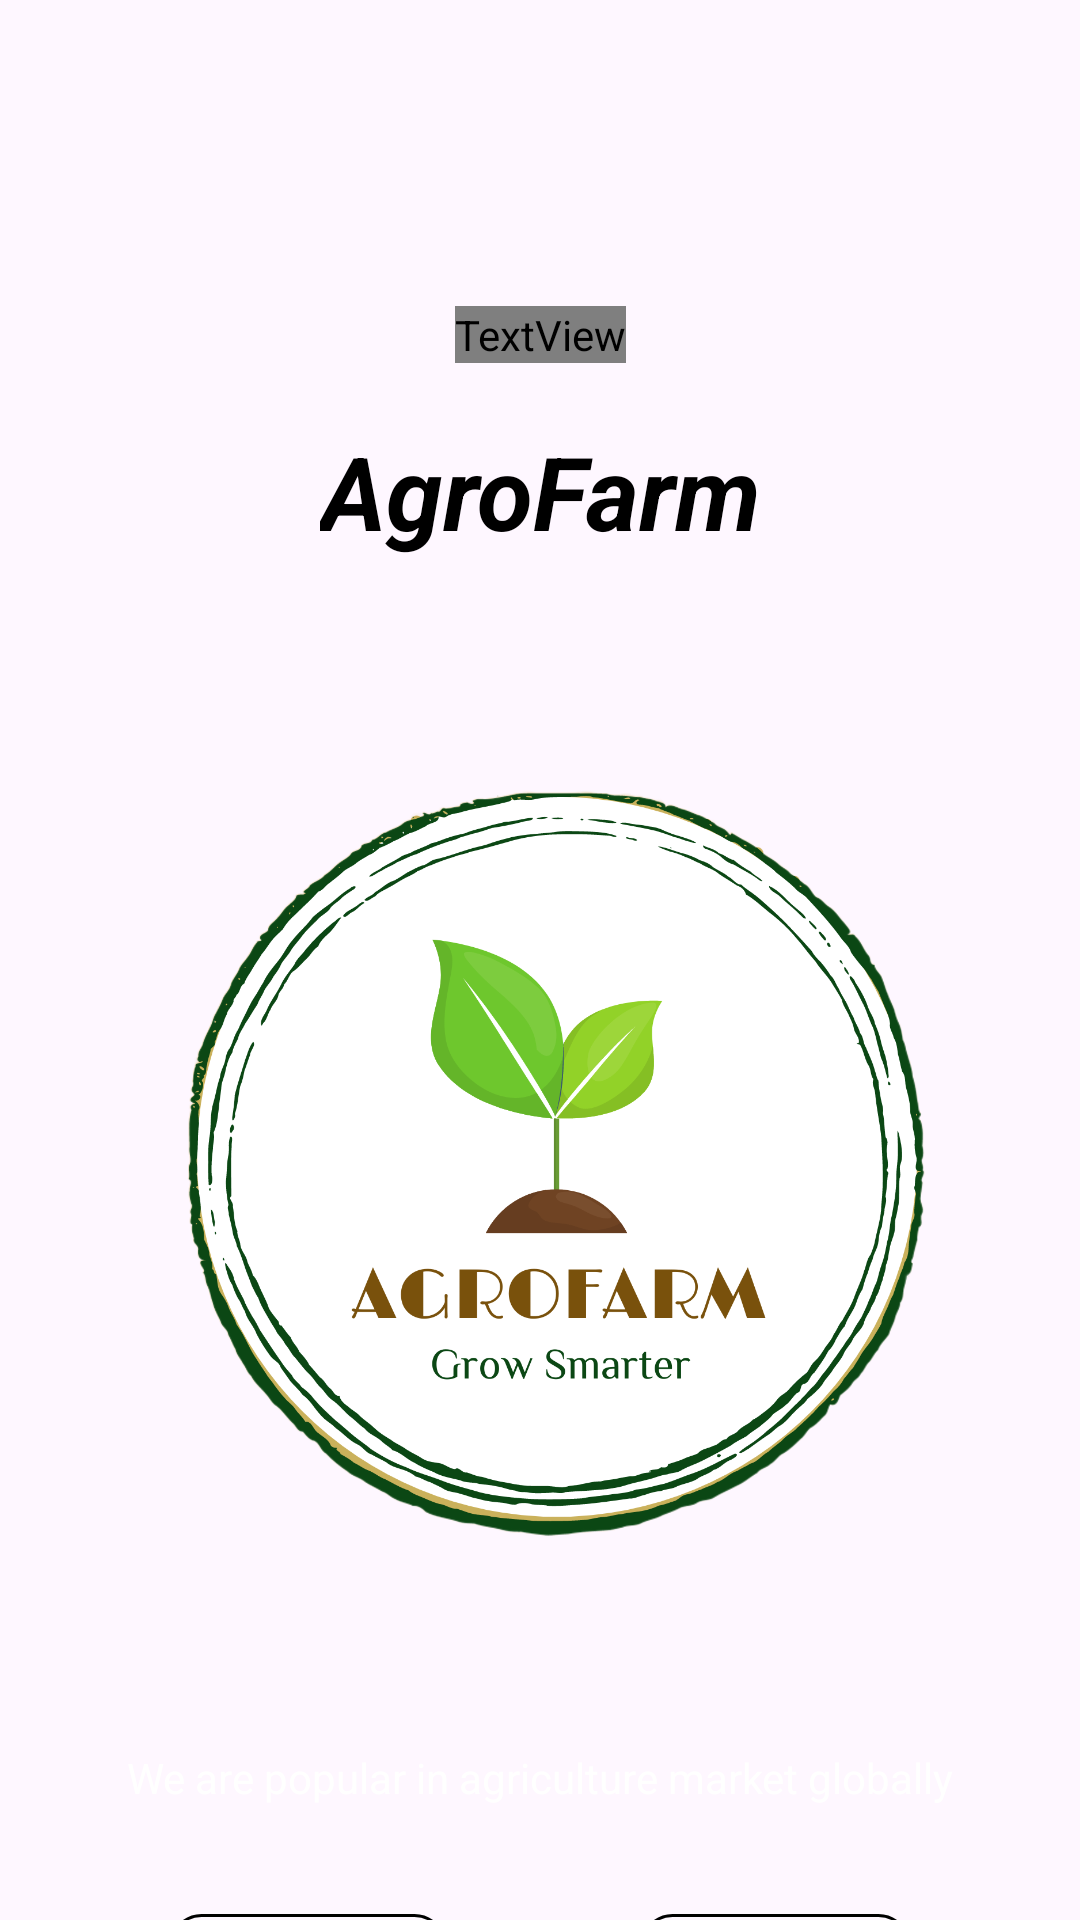

Reconstruct the res/layout file that produces this screen, plus the resources it refers to.
<!-- AndroidManifest.xml: application theme Theme.AgroFarm -->
<!-- res/layout/activity_start.xml -->
<?xml version="1.0" encoding="utf-8"?>
<androidx.constraintlayout.widget.ConstraintLayout xmlns:android="http://schemas.android.com/apk/res/android"
    xmlns:app="http://schemas.android.com/apk/res-auto"
    xmlns:tools="http://schemas.android.com/tools"
    android:id="@+id/main"
    android:layout_width="match_parent"
    android:layout_height="match_parent"
    tools:context=".start">

    <androidx.constraintlayout.widget.ConstraintLayout
        android:layout_width="match_parent"
        android:layout_height="match_parent"
        android:background="@drawable/background"
        app:layout_constraintBottom_toBottomOf="parent"
        app:layout_constraintEnd_toEndOf="parent"
        app:layout_constraintHorizontal_bias="0.5"
        app:layout_constraintStart_toStartOf="parent"
        app:layout_constraintTop_toTopOf="parent"
        app:layout_constraintVertical_bias="0.5">

        <TextView
            android:id="@+id/textView10"
            android:layout_width="wrap_content"
            android:layout_height="wrap_content"
            android:layout_marginStart="108dp"
            android:layout_marginTop="100dp"
            android:layout_marginEnd="108dp"
            android:layout_marginBottom="115dp"
            android:fontFamily="@font/carter_one"
            android:text="@string/welcome_to"
            android:textAlignment="center"
            android:textColor="@color/white"
            android:textSize="55sp"
            app:layout_constraintBottom_toTopOf="@+id/imageView7"
            app:layout_constraintEnd_toEndOf="parent"
            app:layout_constraintStart_toStartOf="parent"
            app:layout_constraintTop_toTopOf="parent" />

        <TextView
            android:id="@+id/textView11"
            android:layout_width="wrap_content"
            android:layout_height="wrap_content"
            android:layout_marginStart="148dp"
            android:layout_marginTop="5dp"
            android:layout_marginEnd="148dp"
            android:layout_marginBottom="37dp"
            android:text="@string/agrofarm"
            android:textColor="@color/black"
            android:textSize="34sp"
            android:textStyle="bold|italic"
            app:layout_constraintBottom_toTopOf="@+id/imageView7"
            app:layout_constraintEnd_toEndOf="parent"
            app:layout_constraintStart_toStartOf="parent"
            app:layout_constraintTop_toBottomOf="@+id/textView10" />

        <ImageView
            android:id="@+id/imageView7"
            android:layout_width="300dp"
            android:layout_height="300dp"
            android:layout_marginStart="94dp"
            android:layout_marginTop="238dp"
            android:layout_marginEnd="83dp"
            app:layout_constraintEnd_toEndOf="parent"
            app:layout_constraintStart_toStartOf="parent"
            app:layout_constraintTop_toTopOf="parent"
            app:srcCompat="@drawable/agrofarmlogo" />

        <Button
            android:id="@+id/button3"
            style="@style/Widget.AppCompat.Button.Colored"
            android:layout_width="wrap_content"
            android:layout_height="wrap_content"
            android:layout_marginStart="65dp"
            android:layout_marginTop="100dp"
            android:layout_marginEnd="80dp"
            android:background="@drawable/boder"
            android:stateListAnimator="@android:animator/fade_in"
            android:text="@string/dealer"
            android:textColor="@color/black"
            android:textSize="24sp"
            app:layout_constraintEnd_toEndOf="parent"
            app:layout_constraintStart_toEndOf="@+id/button4"
            app:layout_constraintTop_toBottomOf="@+id/imageView7" />

        <Button
            android:id="@+id/button4"
            style="@style/Widget.AppCompat.Button.Colored"
            android:layout_width="wrap_content"
            android:layout_height="wrap_content"
            android:layout_marginStart="80dp"
            android:layout_marginTop="100dp"
            android:background="@drawable/boder"
            android:backgroundTintMode="add"
            android:clickable="true"
            android:stateListAnimator="@android:animator/fade_in"
            android:text="@string/farmer"
            android:textColor="@color/black"
            android:textSize="24sp"
            app:layout_constraintEnd_toStartOf="@+id/button3"
            app:layout_constraintStart_toStartOf="parent"
            app:layout_constraintTop_toBottomOf="@+id/imageView7" />

        <TextView
            android:id="@+id/textView6"
            android:layout_width="wrap_content"
            android:layout_height="wrap_content"
            android:layout_marginTop="30dp"
            android:layout_marginBottom="21dp"
            android:text="@string/we_are_popular_in_agriculture_market_globally"
            android:textColor="@color/white"
            app:layout_constraintBottom_toTopOf="@+id/button3"
            app:layout_constraintEnd_toEndOf="parent"
            app:layout_constraintStart_toStartOf="parent"
            app:layout_constraintTop_toBottomOf="@+id/imageView7" />

    </androidx.constraintlayout.widget.ConstraintLayout>

</androidx.constraintlayout.widget.ConstraintLayout>
<!-- resources referenced by this layout -->
<resources>
  <color name="black">#FF000000</color>
  <color name="white">#FFFFFFFF</color>
  <!-- drawable agrofarmlogo: png bitmap (drawable, 233201 bytes) -->
  <!-- drawable boder (drawable) -->
  <?xml version="1.0" encoding="utf-8"?>
  <selector xmlns:android="http://schemas.android.com/apk/res/android">
  
      <item>
  
          <shape android:shape="rectangle">
  
              <stroke android:width="1dp" android:color="@color/black"/>
              <corners android:radius="10dp"/>
  
          </shape>
  
      </item>
  
  </selector>
  <string name="agrofarm">AgroFarm</string>
  <string name="dealer">Deader</string>
  <string name="farmer">Farmer</string>
  <string name="we_are_popular_in_agriculture_market_globally">We are popular in agriculture market globally</string>
  <string name="welcome_to">Welcome To</string>
  <style name="Theme.AgroFarm" parent="Base.Theme.AgroFarm" />
  <style name="Base.Theme.AgroFarm" parent="Theme.Material3.DayNight.NoActionBar">
          
          
      </style>
</resources>
